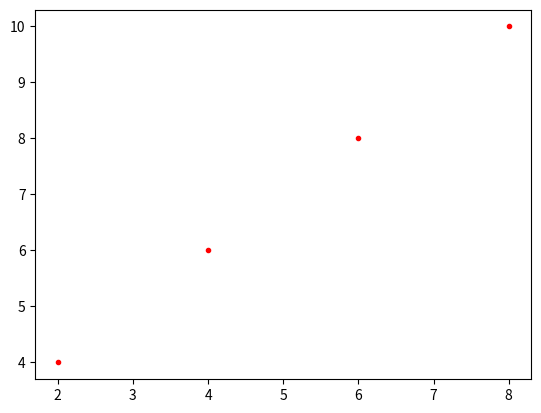

Here is the Python script that generated this plot:
import matplotlib.pyplot as plt
listaX=[2,4,6,8]
listaY=[4,6,8,10]
plt.plot([listaX],[listaY],'.r')
plt.show()
